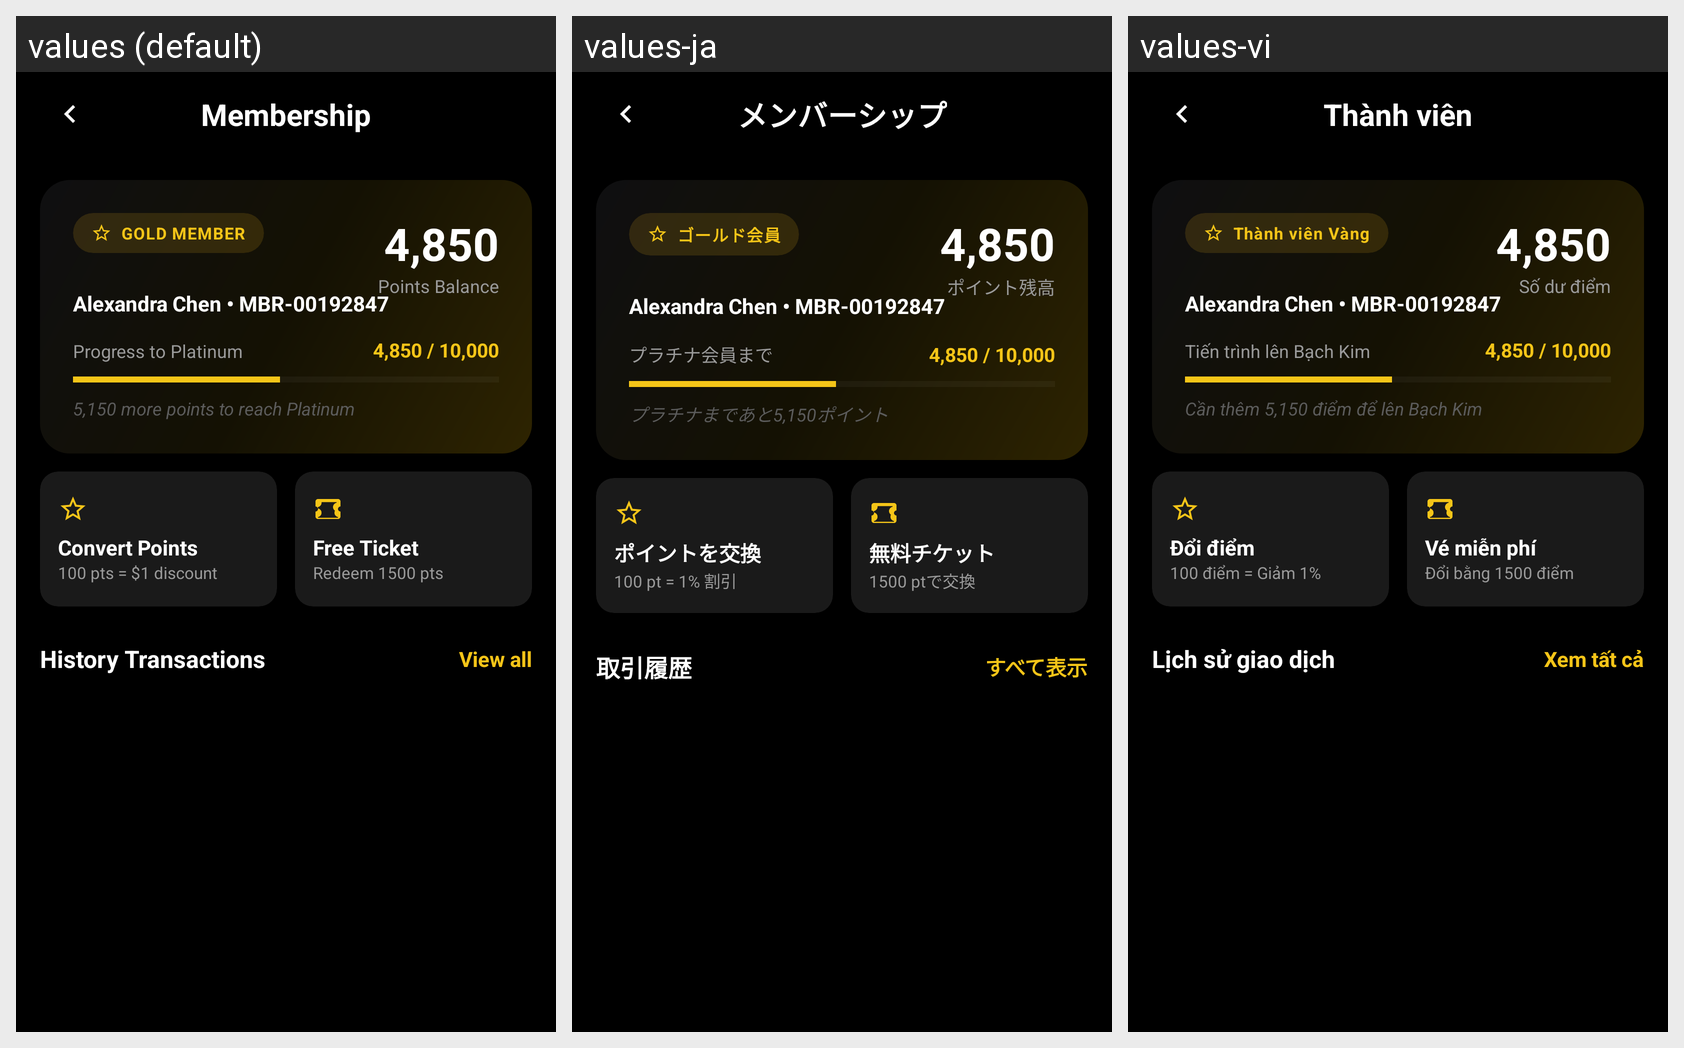

This grid shows one Android layout under several languages. Give, for every string resource on the screen, its name, the default text and each shown locale's text.
Android screen res/layout/activity_reward_points.xml rendered under 3 locales, left to right: values (default), values-ja, values-vi. Device: Nexus 5 (rendered at 1080×1920; each locale shown at half size, 540×960, under a caption strip naming it); theme Theme.Moviebookingapp.
Strings drawn on this screen, with the default value and each locale's value (text and hints the layout hard-codes, and strings that could not be matched under every locale, appear in the picture but are not listed):

auto_str_membership
  values: Membership
  values-ja: メンバーシップ
  values-vi: Thành viên

auto_str_gold_member
  values: GOLD MEMBER
  values-ja: ゴールド会員
  values-vi: Thành viên Vàng

auto_str_4_850
  values: 4,850
  values-ja: 4,850
  values-vi: 4,850

auto_str_points_balance
  values: Points Balance
  values-ja: ポイント残高
  values-vi: Số dư điểm

auto_str_alexandra_chen_mbr_00192847
  values: Alexandra Chen • MBR-00192847
  values-ja: Alexandra Chen • MBR-00192847
  values-vi: Alexandra Chen • MBR-00192847

auto_str_progress_to_platinum
  values: Progress to Platinum
  values-ja: プラチナ会員まで
  values-vi: Tiến trình lên Bạch Kim

auto_str_4_850_10_000
  values: 4,850 / 10,000
  values-ja: 4,850 / 10,000
  values-vi: 4,850 / 10,000

auto_str_5_150_more_points_to_reach_pla
  values: 5,150 more points to reach Platinum
  values-ja: プラチナまであと5,150ポイント
  values-vi: Cần thêm 5,150 điểm để lên Bạch Kim

auto_str_convert_points
  values: Convert Points
  values-ja: ポイントを交換
  values-vi: Đổi điểm

auto_str_100_pts_1_discount
  values: 100 pts = $1 discount
  values-ja: 100 pt = 1% 割引
  values-vi: 100 điểm = Giảm 1%

auto_str_free_ticket
  values: Free Ticket
  values-ja: 無料チケット
  values-vi: Vé miễn phí

auto_str_redeem_1500_pts
  values: Redeem 1500 pts
  values-ja: 1500 ptで交換
  values-vi: Đổi bằng 1500 điểm

auto_str_history_transactions
  values: History Transactions
  values-ja: 取引履歴
  values-vi: Lịch sử giao dịch

auto_str_view_all_1
  values: View all
  values-ja: すべて表示
  values-vi: Xem tất cả
